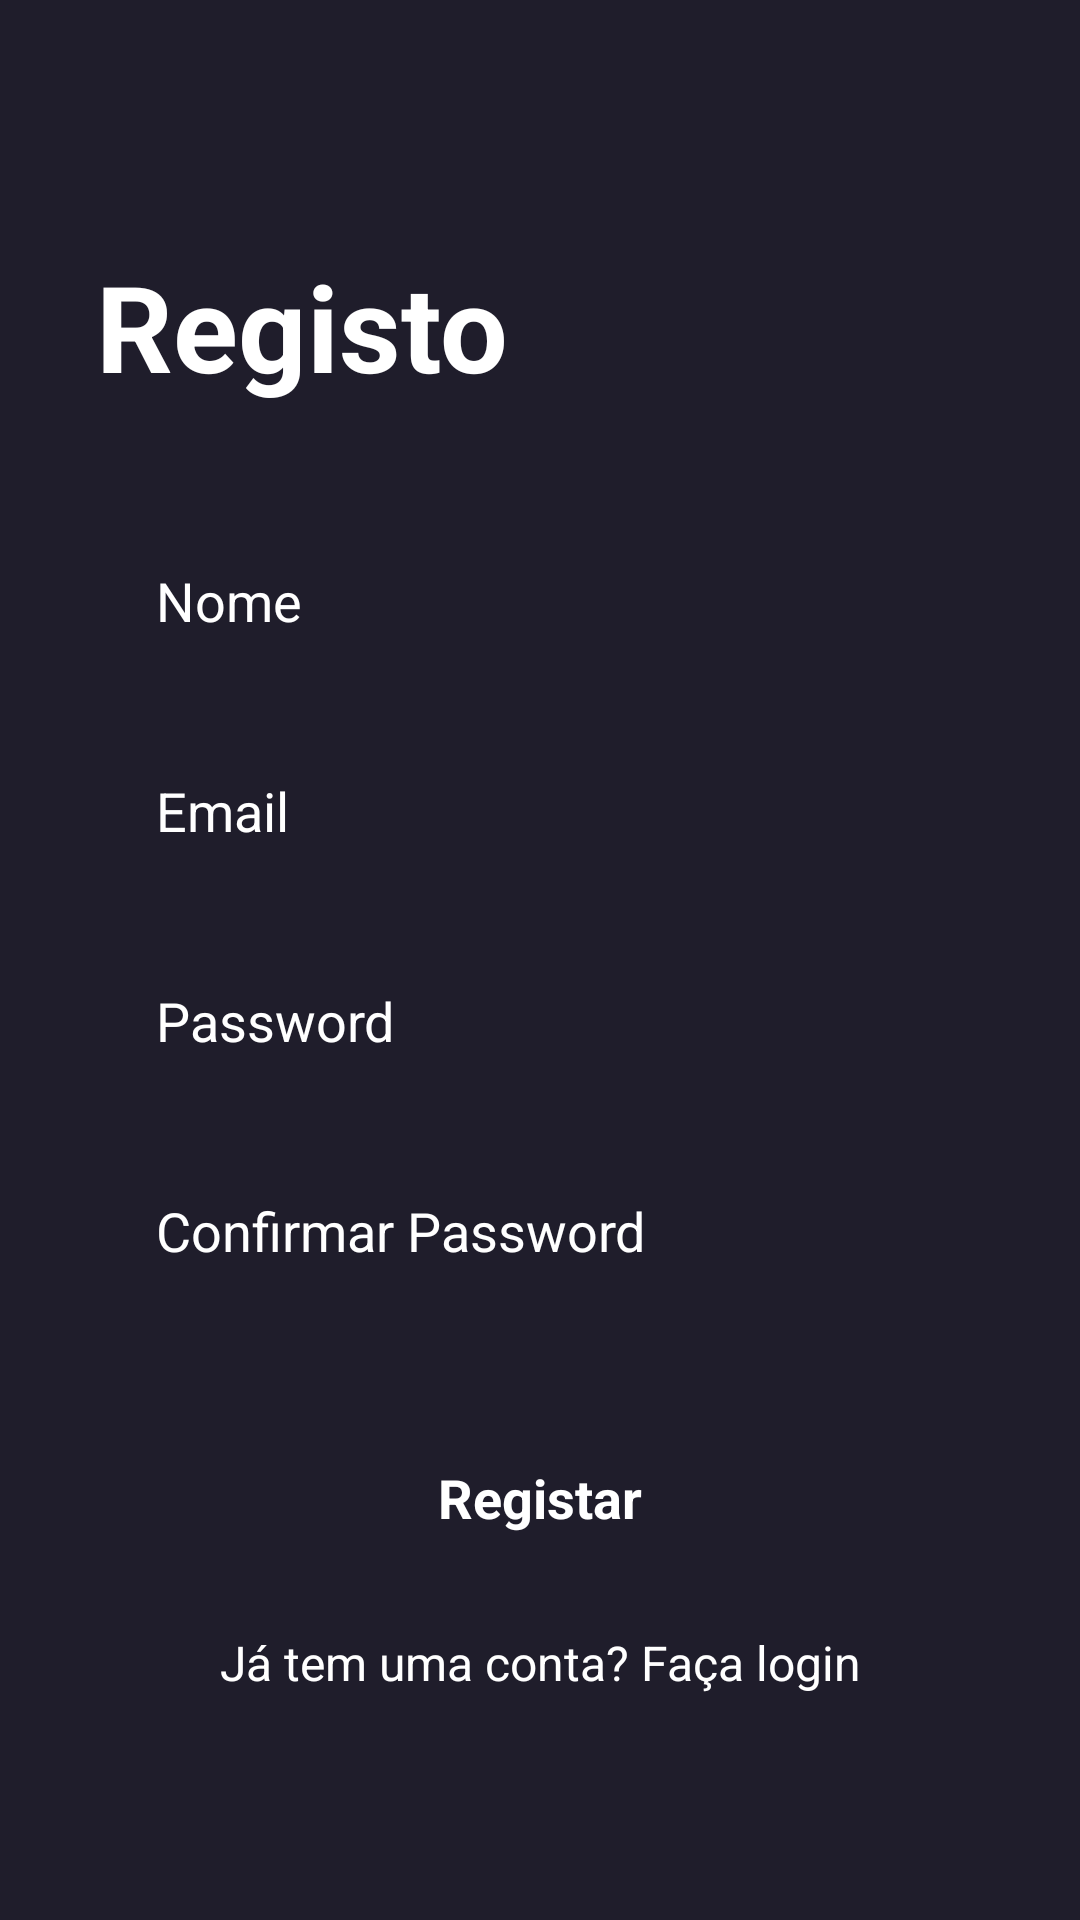

Produce the Android XML layout that renders to this screen, including the resource entries it uses.
<!-- AndroidManifest.xml: application theme Theme.Filmes -->
<!-- res/layout/activity_register.xml -->
<?xml version="1.0" encoding="utf-8"?>
<androidx.constraintlayout.widget.ConstraintLayout xmlns:android="http://schemas.android.com/apk/res/android"
    android:layout_width="match_parent"
    android:layout_height="match_parent"
    android:background="@color/main_color">
    <ScrollView
        android:layout_width="match_parent"
        android:layout_height="match_parent">
        <LinearLayout
            android:layout_width="match_parent"
            android:layout_height="wrap_content"
            android:orientation="vertical"
            android:padding="32dp">
            <TextView
                android:layout_width="match_parent"
                android:layout_height="wrap_content"
                android:layout_marginTop="50dp"
                android:text="@string/registo"
                android:textColor="@color/white"
                android:textSize="40sp"
                android:textStyle="bold" />
            <EditText
                android:id="@+id/editTextName"
                android:layout_width="match_parent"
                android:layout_height="50dp"
                android:layout_marginTop="40dp"
                android:background="@drawable/edittext_background"
                android:hint="@string/nome"
                android:inputType="textPersonName"
                android:paddingStart="20dp"
                android:paddingEnd="20dp"
                android:textColor="@color/white"
                android:textColorHint="@color/white" />
            <EditText
                android:id="@+id/editTextEmail"
                android:layout_width="match_parent"
                android:layout_height="50dp"
                android:layout_marginTop="20dp"
                android:background="@drawable/edittext_background"
                android:hint="@string/email"
                android:inputType="textEmailAddress"
                android:paddingStart="20dp"
                android:paddingEnd="20dp"
                android:textColor="@color/white"
                android:textColorHint="@color/white" />
            <EditText
                android:id="@+id/editTextRegisterPassword"
                android:layout_width="match_parent"
                android:layout_height="50dp"
                android:layout_marginTop="20dp"
                android:background="@drawable/edittext_background"
                android:hint="@string/password"
                android:inputType="textPassword"
                android:paddingStart="20dp"
                android:paddingEnd="20dp"
                android:textColor="@color/white"
                android:textColorHint="@color/white" />
            <EditText
                android:id="@+id/editTextConfirmPassword"
                android:layout_width="match_parent"
                android:layout_height="50dp"
                android:layout_marginTop="20dp"
                android:background="@drawable/edittext_background"
                android:hint="@string/confirmar_password"
                android:inputType="textPassword"
                android:paddingStart="20dp"
                android:paddingEnd="20dp"
                android:textColor="@color/white"
                android:textColorHint="@color/white" />
            <androidx.appcompat.widget.AppCompatButton
                android:id="@+id/BT_Register"
                style="@android:style/Widget.Button"
                android:layout_width="match_parent"
                android:layout_height="wrap_content"
                android:layout_marginTop="40dp"
                android:background="@drawable/orange_button_background"
                android:text="@string/registar"
                android:textColor="@color/white"
                android:textSize="18sp"
                android:textStyle="bold" />
            <TextView
                android:id="@+id/textViewLoginNow"
                android:layout_width="match_parent"
                android:layout_height="wrap_content"
                android:layout_marginTop="20dp"
                android:text="@string/j_tem_uma_conta_fa_a_login"
                android:textAlignment="center"
                android:textColor="@color/white"
                android:textSize="16sp" />
        </LinearLayout>
    </ScrollView>
</androidx.constraintlayout.widget.ConstraintLayout>
<!-- resources referenced by this layout -->
<resources>
  <color name="main_color">#1F1D2B</color>
  <color name="white">#FFFFFFFF</color>
  <string name="confirmar_password">Confirmar Password</string>
  <string name="email">Email</string>
  <string name="j_tem_uma_conta_fa_a_login">Já tem uma conta? Faça login</string>
  <string name="nome">Nome</string>
  <string name="password">Password</string>
  <string name="registar">Registar</string>
  <string name="registo">Registo</string>
  <style name="Theme.Filmes" parent="Base.Theme.Filmes" />
  <style name="Base.Theme.Filmes" parent="Theme.MaterialComponents.DayNight.NoActionBar">
          
          
          <item name="colorPrimaryDark">@color/main_color</item>
      </style>
</resources>
